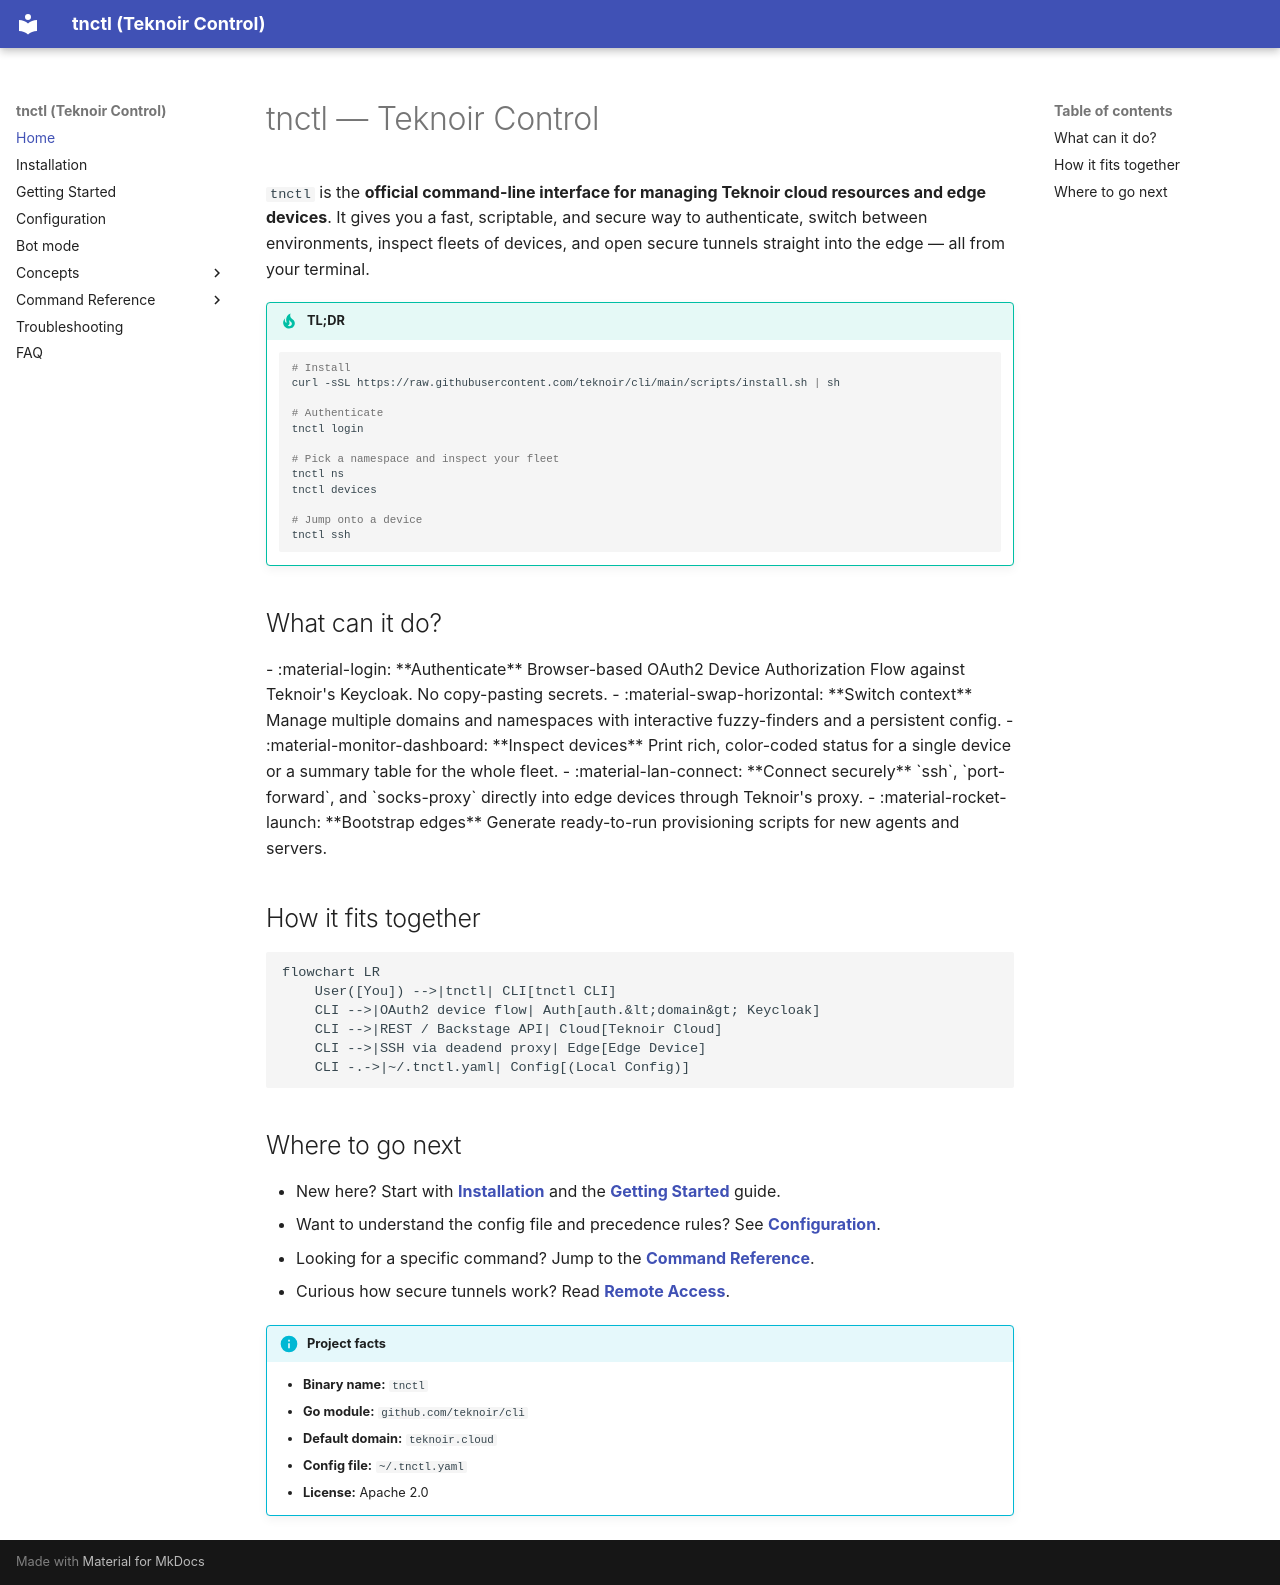

repository: teknoir/cli · page: index.html · generator: mkdocs

# tnctl — Teknoir Control

`tnctl` is the **official command-line interface for managing Teknoir cloud resources and edge devices**.
It gives you a fast, scriptable, and secure way to authenticate, switch between environments, inspect
fleets of devices, and open secure tunnels straight into the edge — all from your terminal.

!!! tip "TL;DR"
    ```bash
    # Install
    curl -sSL https://raw.githubusercontent.com/teknoir/cli/main/scripts/install.sh | sh

    # Authenticate
    tnctl login

    # Pick a namespace and inspect your fleet
    tnctl ns
    tnctl devices

    # Jump onto a device
    tnctl ssh
    ```

## What can it do?

<div class="grid cards" markdown>

- :material-login: **Authenticate**

    Browser-based OAuth2 Device Authorization Flow against Teknoir's Keycloak. No copy-pasting secrets.

- :material-swap-horizontal: **Switch context**

    Manage multiple domains and namespaces with interactive fuzzy-finders and a persistent config.

- :material-monitor-dashboard: **Inspect devices**

    Print rich, color-coded status for a single device or a summary table for the whole fleet.

- :material-lan-connect: **Connect securely**

    `ssh`, `port-forward`, and `socks-proxy` directly into edge devices through Teknoir's proxy.

- :material-rocket-launch: **Bootstrap edges**

    Generate ready-to-run provisioning scripts for new agents and servers.

</div>

## How it fits together

```mermaid
flowchart LR
    User([You]) -->|tnctl| CLI[tnctl CLI]
    CLI -->|OAuth2 device flow| Auth[auth.&lt;domain&gt; Keycloak]
    CLI -->|REST / Backstage API| Cloud[Teknoir Cloud]
    CLI -->|SSH via deadend proxy| Edge[Edge Device]
    CLI -.->|~/.tnctl.yaml| Config[(Local Config)]
```

## Where to go next

- New here? Start with **[Installation](installation.md)** and the **[Getting Started](getting-started.md)** guide.
- Want to understand the config file and precedence rules? See **[Configuration](configuration.md)**.
- Looking for a specific command? Jump to the **[Command Reference](commands/index.md)**.
- Curious how secure tunnels work? Read **[Remote Access](concepts/remote-access.md)**.

!!! info "Project facts"
    - **Binary name:** `tnctl`
    - **Go module:** `github.com/teknoir/cli`
    - **Default domain:** `teknoir.cloud`
    - **Config file:** `~/.tnctl.yaml`
    - **License:** Apache 2.0
